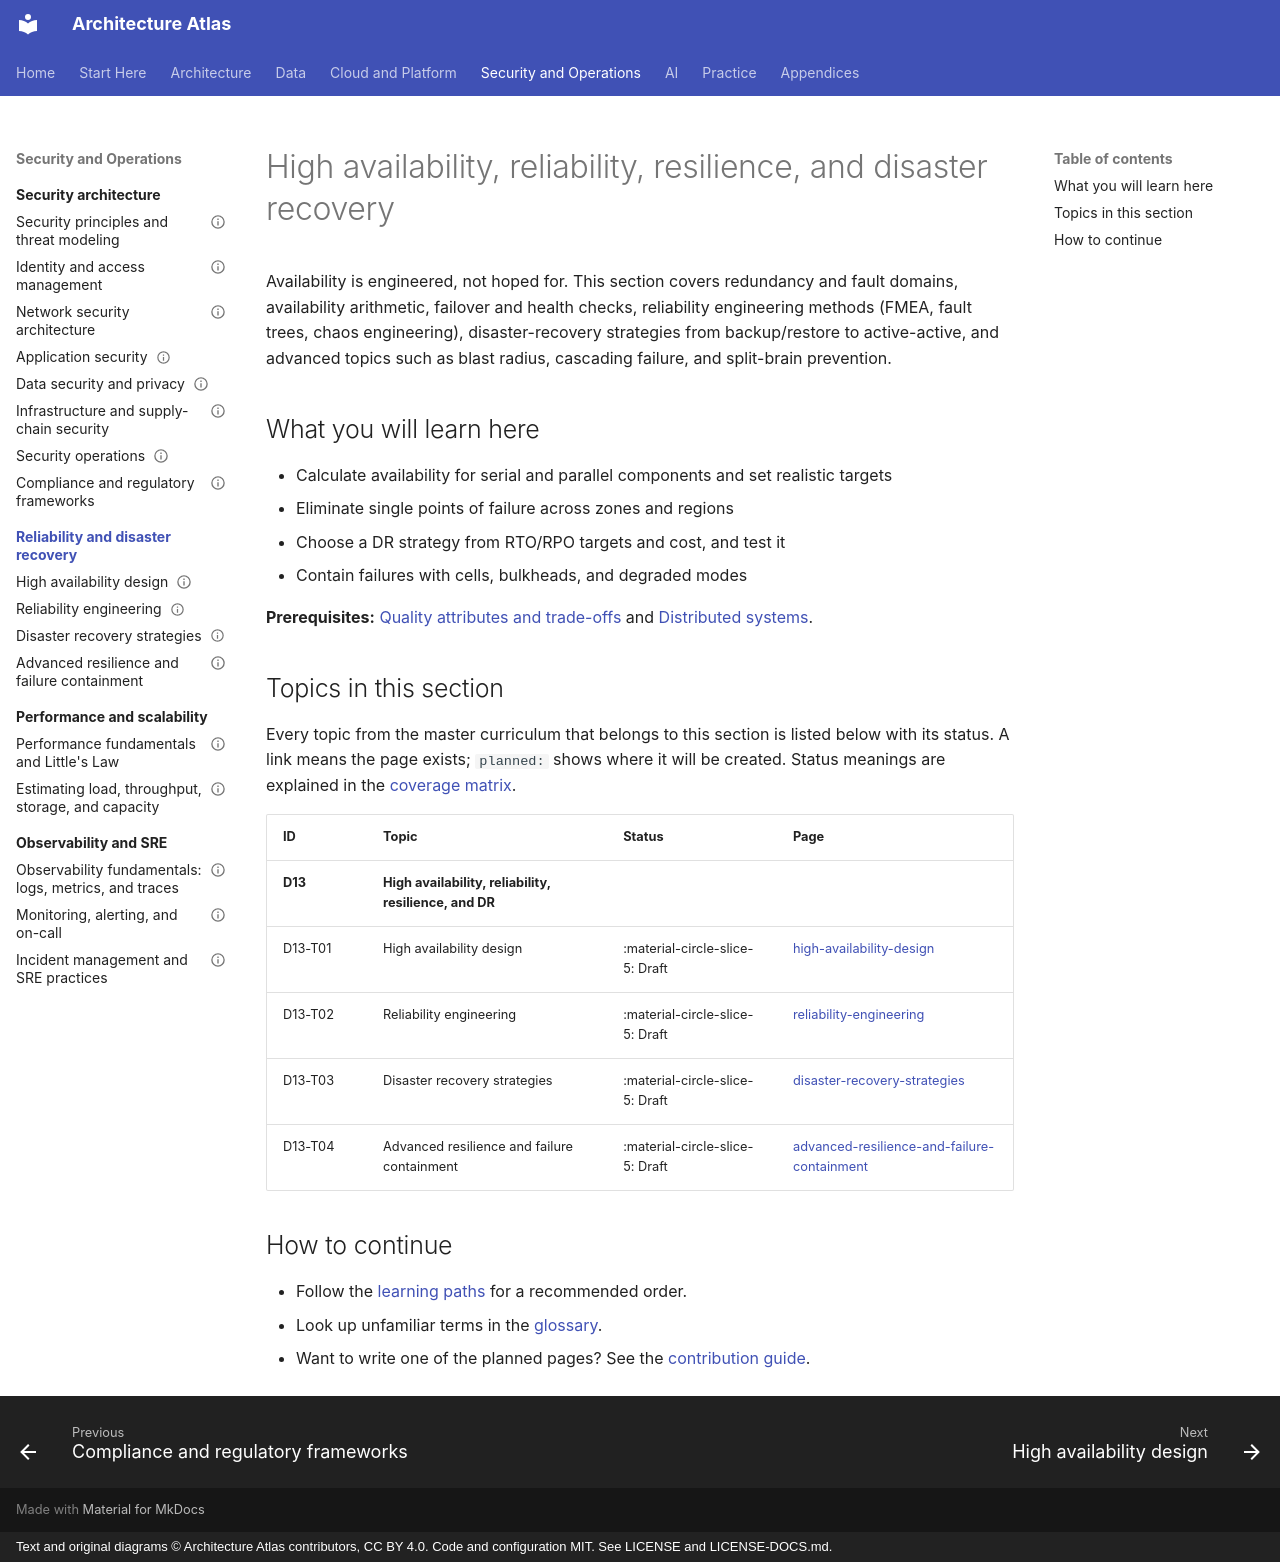

repository: vinay9354/architecture-atlas · page: reliability-and-disaster-recovery/index.html · generator: mkdocs · copyright: Text and original diagrams © Architecture Atlas contributors, CC BY 4.0. Code and configuration MIT. See LICENSE and LICENSE-DOCS.md.

---
title: High availability, reliability, resilience, and disaster recovery
description: "Availability is engineered, not hoped for. This section covers redundancy and fault domains,."
---

# High availability, reliability, resilience, and disaster recovery

Availability is engineered, not hoped for. This section covers redundancy and fault domains,
availability arithmetic, failover and health checks, reliability engineering methods (FMEA, fault
trees, chaos engineering), disaster-recovery strategies from backup/restore to active-active, and
advanced topics such as blast radius, cascading failure, and split-brain prevention.

## What you will learn here

- Calculate availability for serial and parallel components and set realistic targets
- Eliminate single points of failure across zones and regions
- Choose a DR strategy from RTO/RPO targets and cost, and test it
- Contain failures with cells, bulkheads, and degraded modes

**Prerequisites:** [Quality attributes and trade-offs](../architecture-fundamentals/quality-attributes-and-trade-offs.md) and [Distributed systems](../distributed-systems/index.md).

## Topics in this section

Every topic from the master curriculum that belongs to this section is listed below with its
status. A link means the page exists; `planned:` shows where it will be created. Status meanings
are explained in the [coverage matrix](../appendices/coverage-matrix.md).

<!-- coverage:start -->
| ID | Topic | Status | Page |
|---|---|---|---|
| **D13** | **High availability, reliability, resilience, and DR** | | |
| D13-T01 | High availability design | :material-circle-slice-5: Draft | [high-availability-design](high-availability-design.md) |
| D13-T02 | Reliability engineering | :material-circle-slice-5: Draft | [reliability-engineering](reliability-engineering.md) |
| D13-T03 | Disaster recovery strategies | :material-circle-slice-5: Draft | [disaster-recovery-strategies](disaster-recovery-strategies.md) |
| D13-T04 | Advanced resilience and failure containment | :material-circle-slice-5: Draft | [advanced-resilience-and-failure-containment](advanced-resilience-and-failure-containment.md) |
<!-- coverage:end -->

## How to continue

- Follow the [learning paths](../start-here/learning-path.md) for a recommended order.
- Look up unfamiliar terms in the [glossary](../start-here/glossary.md).
- Want to write one of the planned pages? See the
  [contribution guide](https://github.com/vinay9354/architecture-atlas/blob/main/CONTRIBUTING.md).
